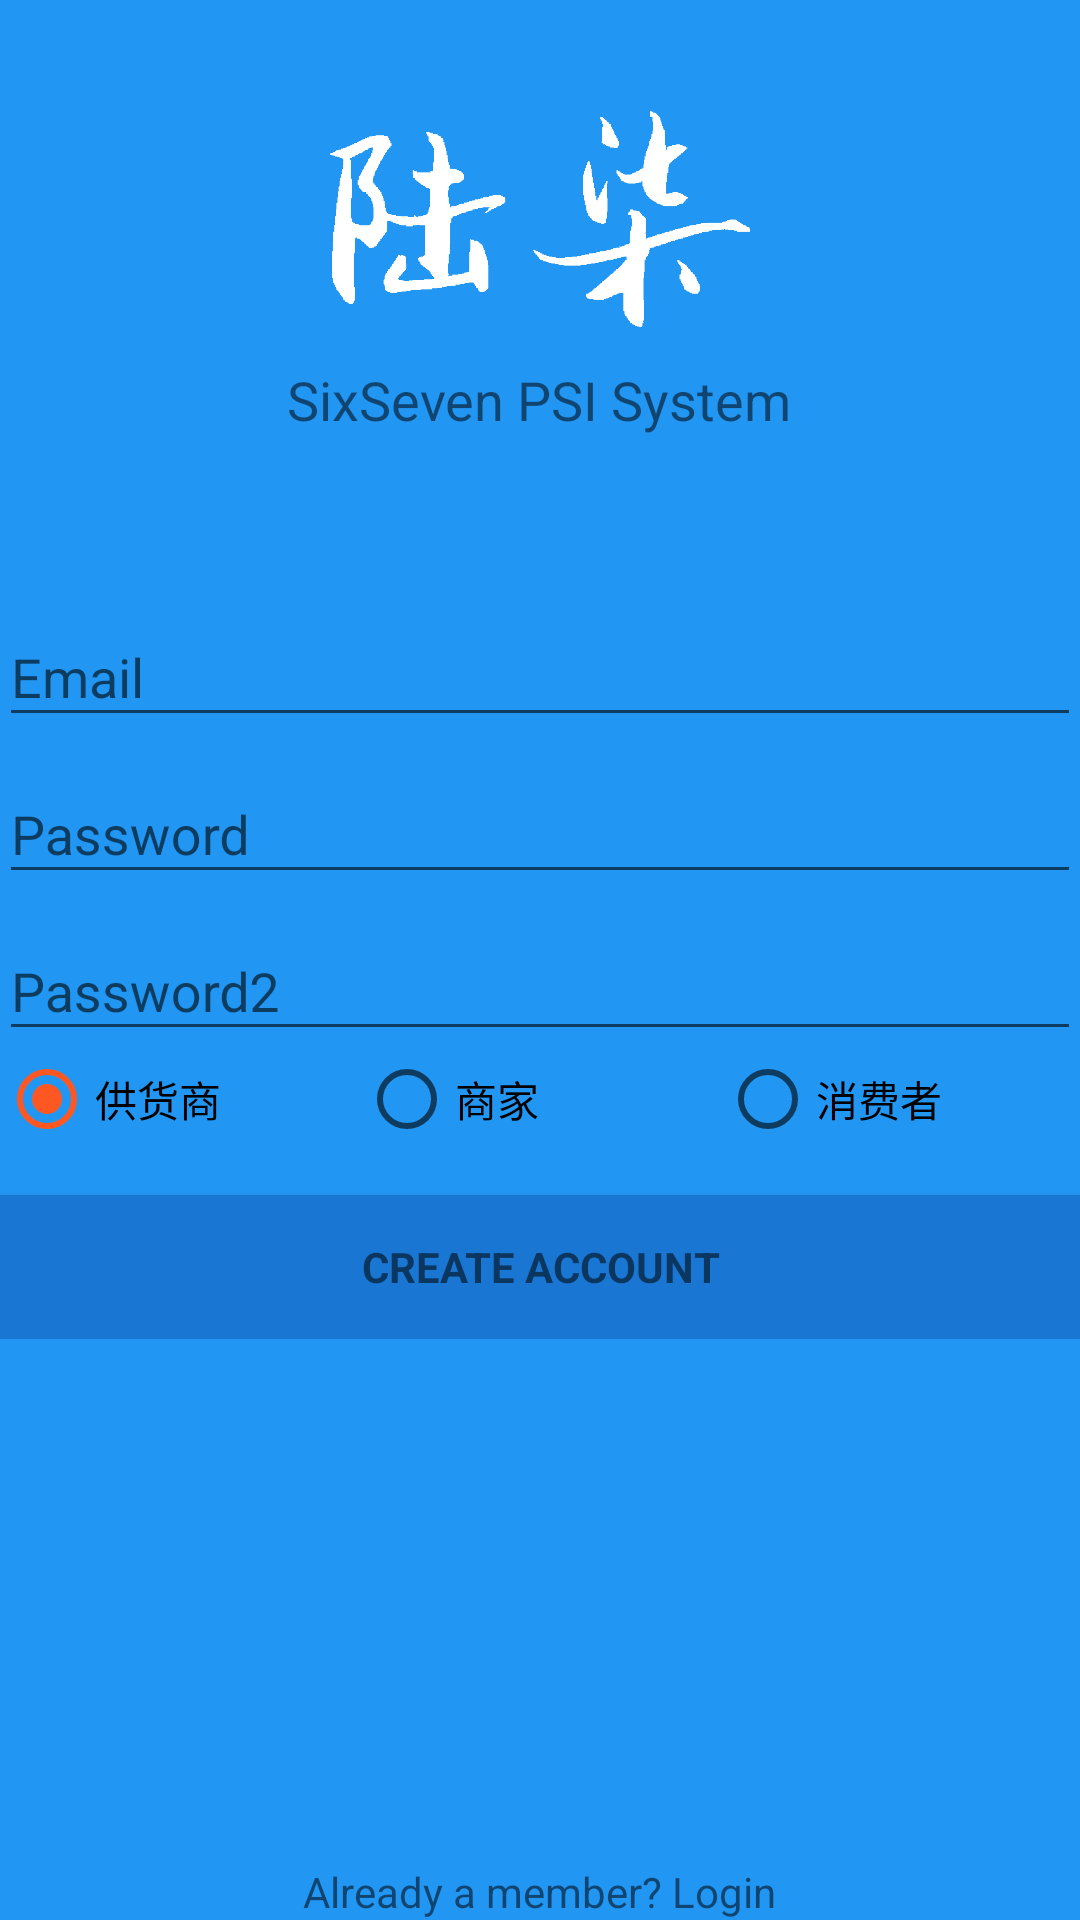

Write the Android layout XML for this screen, with the resource values it uses.
<!-- AndroidManifest.xml: application theme AppTheme -->
<!-- res/layout/activity_signup.xml -->
<?xml version="1.0" encoding="utf-8"?>
<LinearLayout xmlns:android="http://schemas.android.com/apk/res/android"
    xmlns:tools="http://schemas.android.com/tools"
    android:layout_width="match_parent"
    android:layout_height="match_parent"
    android:gravity="center_horizontal"
    android:orientation="vertical"
    android:paddingLeft="@dimen/activity_horizontal_margin"
    android:paddingTop="@dimen/activity_vertical_margin"
    android:paddingRight="@dimen/activity_horizontal_margin"
    android:paddingBottom="@dimen/activity_vertical_margin"
    tools:context=".LoginActivity"
    android:background="@color/primary">

    
    <ProgressBar
        android:id="@+id/sign_up_progress"
        style="?android:attr/progressBarStyleLarge"
        android:layout_width="wrap_content"
        android:layout_height="wrap_content"
        android:layout_marginBottom="8dp"
        android:visibility="gone" />

    <RelativeLayout
        android:layout_width="match_parent"
        android:layout_height="match_parent">

        <ImageView
            android:layout_width="wrap_content"
            android:layout_height="72dp"
            android:layout_marginBottom="12dp"
            android:layout_above="@+id/app_name"
            android:src="@drawable/logo"/>

        <TextView
            android:id="@+id/app_name"
            android:layout_width="wrap_content"
            android:layout_height="wrap_content"
            android:layout_above="@+id/sign_up_form"
            android:layout_centerHorizontal="true"
            android:layout_marginBottom="48dp"
            android:text="@string/app_name"
            android:textSize="18sp" />

        <LinearLayout
            android:id="@+id/sign_up_form"
            android:layout_width="match_parent"
            android:layout_height="wrap_content"
            android:orientation="vertical"
            android:layout_centerInParent="true">

            <android.support.design.widget.TextInputLayout
                android:layout_width="match_parent"
                android:layout_height="wrap_content">

                <AutoCompleteTextView
                    android:id="@+id/email"
                    android:layout_width="match_parent"
                    android:layout_height="wrap_content"
                    android:hint="@string/sign_up_email"
                    android:inputType="textEmailAddress"
                    android:maxLines="1"
                    android:singleLine="true" />

            </android.support.design.widget.TextInputLayout>

            <android.support.design.widget.TextInputLayout
                android:layout_width="match_parent"
                android:layout_height="wrap_content">

                <EditText
                    android:id="@+id/password"
                    android:layout_width="match_parent"
                    android:layout_height="wrap_content"
                    android:hint="@string/sign_up_password"
                    android:imeActionId="6"
                    android:imeOptions="actionUnspecified"
                    android:inputType="textPassword"
                    android:maxLines="1"
                    android:singleLine="true" />

            </android.support.design.widget.TextInputLayout>

            <android.support.design.widget.TextInputLayout
                android:layout_width="match_parent"
                android:layout_height="wrap_content">

                <EditText
                    android:id="@+id/re_password"
                    android:layout_width="match_parent"
                    android:layout_height="wrap_content"
                    android:hint="@string/sign_up_password2"
                    android:imeActionId="6"
                    android:imeActionLabel="@string/action_sign_in"
                    android:imeOptions="actionUnspecified"
                    android:inputType="textPassword"
                    android:maxLines="1"
                    android:singleLine="true" />

            </android.support.design.widget.TextInputLayout>

            <RadioGroup
                android:id="@+id/radio_group"
                android:layout_width="match_parent"
                android:layout_height="wrap_content"
                android:orientation="horizontal">

                <RadioButton
                    android:id="@+id/btn0"
                    android:layout_width="0dp"
                    android:layout_height="wrap_content"
                    android:layout_weight="1"
                    android:text="供货商"
                    android:checked="true"/>

                <RadioButton
                    android:id="@+id/btn1"
                    android:layout_width="0dp"
                    android:layout_height="wrap_content"
                    android:layout_weight="1"
                    android:text="商家"/>

                <RadioButton
                    android:id="@+id/btn2"
                    android:layout_width="0dp"
                    android:layout_height="wrap_content"
                    android:layout_weight="1"
                    android:text="消费者"/>
            </RadioGroup>

            <Button
                android:id="@+id/sign_up_button"
                style="?android:textAppearanceSmall"
                android:layout_width="match_parent"
                android:layout_height="wrap_content"
                android:background="@color/primary_dark"
                android:layout_marginTop="16dp"
                android:text="@string/action_sign_up"
                android:textStyle="bold" />

        </LinearLayout>

        <TextView
            android:id="@+id/back_login"
            android:layout_width="wrap_content"
            android:layout_height="wrap_content"
            android:layout_alignParentBottom="true"
            android:layout_centerHorizontal="true"
            android:text="@string/action_back_login"/>
    </RelativeLayout>
</LinearLayout>
<!-- resources referenced by this layout -->
<resources>
  <color name="primary">#2196F3</color>
  <color name="primary_dark">#1976D2</color>
  <!-- drawable logo: png bitmap (drawable, 6302 bytes) -->
  <string name="action_back_login">Already a member? Login</string>
  <string name="action_sign_in">LOGIN</string>
  <string name="action_sign_up">CREATE ACCOUNT</string>
  <string name="app_name">SixSeven PSI System</string>
  <string name="sign_up_email">Email</string>
  <string name="sign_up_password">Password</string>
  <string name="sign_up_password2">Password2</string>
  <style name="AppTheme" parent="Theme.AppCompat.NoActionBar">
          
          <item name="colorPrimary">@color/primary</item>
          <item name="colorPrimaryDark">@color/primary_dark</item>
          <item name="colorAccent">@color/accent</item>
      </style>
  <color name="accent">#FF5722</color>
</resources>
